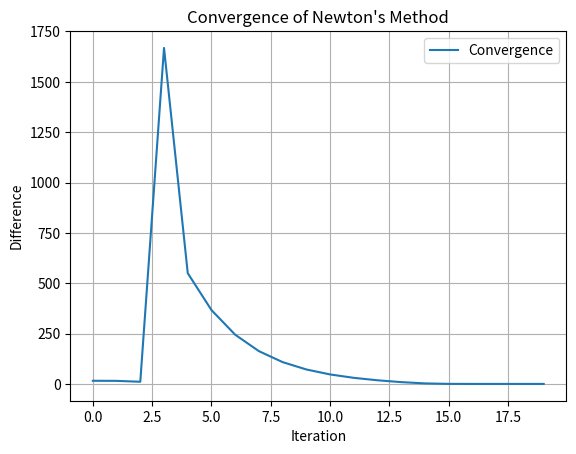

Write Python code to recreate this figure. (Note: this script raises an exception after producing the figure.)
import numpy as np

def Vec(X):
        """Vectorize a matrix X (column-major ordering)."""
        return X.reshape(-1, 1, order='F') 
    
class NewtonSolver(object):
    def __init__(self, n, p):
        """
        Initializes the class with parameters.
        """
        self.n = n
        self.p = p

    def term2(self, u, params):
        """
        Implements:
        ∂/∂u(t) [ z^T A_tilde^T P^z A_tilde z ]
        = z1^T (A ⊗ B + B ⊗ A)^T Pz21 A z1
            + z1^T (A ⊗ B + B ⊗ A) Pz12^T A z1
            + z1^T (A ⊗ B + B ⊗ A)^T Pz22 (A ⊗ A) z2
            + z1^T (A ⊗ B + B ⊗ A)^T Pz22^T (A ⊗ A) z2
            + z1^T (A ⊗ B + B ⊗ A)^T Pz22 (A ⊗ (B u) + (B u) ⊗ A) z1
            + z1^T (A ⊗ B + B ⊗ A)^T Pz22^T (A ⊗ (B u) + (B u) ⊗ A) z1
        """
        n, p = self.n, self.p
        z1   = params['z1']    # z₁(t), assumed shape (n,)
        z2   = params['z2']    # z₂(t), assumed shape (n^2, 1)
        A    = params['A']     # matrix A, shape (n, n)
        B    = params['B']     # matrix B, shape (n, p)
        Pz21 = params['Pz21']  # block of P^z(t+1), shape (n^2, n)
        Pz12 = params['Pz12']  # block of P^z(t+1), shape (n, n^2)
        Pz22 = params['Pz22']  # block of P^z(t+1), shape (n^2, n^2)
        
        Bu = B @ u  # shape (n,1)
        
        # K = (A ⊗ B + B ⊗ A)
        K = np.kron(A, B) + np.kron(B, A) # shape (n^2, np)
        
        T2_1 = np.einsum('ij,jkq->ikq', z1.T, np.reshape(K.T, (n, p, n**2))) @ Pz21 @ (A @ z1)
        T2_2 = np.einsum('ijk,kpn->ijn', np.einsum('ij,jkpn->ipn', z1.T, np.reshape(K, (n, n, p, n))), np.reshape(Pz12.T, (n,n,n))) @ A @ z1
        
        kron_AA = np.kron(A, A) # shape (n^2, n^2)
        T2_3 = np.einsum('ij,jkq->ikq', z1.T, np.reshape(K.T, (n, p, n**2))) @ Pz22 @ kron_AA @ z2
        T2_4 = np.einsum('ij,jkq->ikq', z1.T, np.reshape(K.T, (n, p, n**2))) @ Pz22.T @ kron_AA @ z2
        
        # Compute (A ⊗ (B u) + (B u) ⊗ A)
        kron_term = np.kron(A, Bu) + np.kron(Bu, A) # shape (n^2, n)
        
        T2_5 = np.einsum('ij,jkq->ikq', z1.T, np.reshape(K.T, (n, p, n**2))) @ Pz22 @ kron_term @ z1
        T2_6 = np.einsum('ij,jkq->ikq', z1.T, np.reshape(K.T, (n, p, n**2))) @ Pz22.T @ kron_term @ z1
        
        # sum all components
        result = T2_1 + T2_2 + T2_3 + T2_4 + T2_5 + T2_6
        return result

    def term3(self, u, params):
        """
        Implements the derivative:
        ∂/∂u [ 2 z(t)^T A_tilde(t)^T P^z(t+1) u_tilde(t) ]
        = 2 [ B^T Pz11^T A z1 
            + B^T Pz21 ( (A⊗A) z2 )
            + B^T Pz21^T ( (A⊗(B u) + (B u)⊗A) z1 )
            + z1^T ( (A⊗B + B⊗A)^T Pz21 B u )
            + ( (I_p⊗u^T + u^T⊗I_p) ( (B⊗B)^T Pz12^T A z1 ) )
            + ( (I_p⊗u^T + u^T⊗I_p) ( (B⊗B)^T Pz22^T ( (A⊗(B u) + (B u)⊗A) z1 ) ) )
            + ( (I_p⊗u^T + u^T⊗I_p) ( (B⊗B)^T Pz22^T ( (A⊗A) z2 ) ) )
            + z1^T ( (A⊗B + B⊗A)^T Pz22 Vec(B u u^T B^T + W) ) ]
        """
        n, p = self.n, self.p
        z1 = params['z1']         # (n,)
        A  = params['A']          # (n x n)
        B  = params['B']          # (n x p)
        Pz11 = params['Pz11']
        Pz21 = params['Pz21']
        Pz12 = params['Pz12']
        Pz22 = params['Pz22']
        W = params['W']
        p = B.shape[1]
        
        Bu = B @ u               # (n,)
        z2 = params['z2']        # (n^2,) (assuming proper stacking)
        
        # T3_1: 2 * B^T Pz11^T A z1
        T3_1 = 2 * (B.T @ Pz11.T @ (A @ z1))
        # T3_2: 2 * B^T Pz21 ( (A⊗A) z2 )
        T3_2 = 2 * (np.einsum('ij,jkq->iq', np.einsum('ij,jkq->iq', B.T, np.reshape(Pz21, (n,n,n))), np.reshape(np.kron(A, A), (n,n,n**2))) @ z2)
        # T3_3: 2 * B^T Pz21^T ( (A⊗(B u) + (B u)⊗A) z1 )
        T3_3 = 2 * (B.T @ Pz21.T @ ((np.kron(A, Bu) + np.kron(Bu, A)) @ z1))
        # T3_4: 2 * z1^T ( (A⊗B + B⊗A)^T Pz21 (B u) )
        T3_4 = 2 * (np.einsum('ij,jkq->ikq', z1.T, np.reshape((np.kron(A, B) + np.kron(B, A)).T, (n,p,n**2))) @ Pz21 @ (B @ u))
        
        I_p = np.eye(p)
        kron_term = np.kron(B, B)
        # T3_5: 2 * ( (I_p⊗u^T + u^T⊗I_p) ( kron(B, B)^T Pz12^T A z1 ) )
        T3_5 = 2 * ((np.kron(I_p, u.T) + np.kron(u.T, I_p)) @ (kron_term.T @ Pz12.T @ (A @ z1)))
        # T3_6: 2 * ( (I_p⊗u^T + u^T⊗I_p) ( kron(B, B)^T Pz22^T ( (np.kron(A, Bu)+np.kron(Bu, A)) z1 ) ) )
        T3_6 = 2 * ((np.kron(I_p, u.T) + np.kron(u.T, I_p)) @ (kron_term.T @ Pz22.T @ ((np.kron(A, Bu) + np.kron(Bu, A)) @ z1)))
        # T3_7: 2 * ( (I_p⊗u^T + u^T⊗I_p) ( kron(B, B)^T Pz22^T ( (A⊗A) z2 ) ) )
        T3_7 = 2 * ((np.kron(I_p, u.T) + np.kron(u.T, I_p)) @ (kron_term.T @ Pz22.T @ (np.kron(A, A) @ z2)))
        # T3_8: 2 * z1^T ( (A⊗B + B⊗A)^T Pz22 Vec(B u u^T B^T + W) )
        # approximate B u u^T B^T by outer(Bu, Bu)
        T3_8 = 2 * (np.einsum('ij,jkq->ikq', z1.T, np.reshape((np.kron(A, B) + np.kron(B, A)).T, (n,p,n**2))) @ Pz22 @ Vec(B @ u @ u.T @ B.T + W))
        return T3_1 + T3_2 + T3_3 + T3_4 + T3_5 + T3_6 + T3_7 + T3_8

    def term4(self, u, params):
        """
        Implements the derivative:
        ∂/∂u [ ũ(t)^T P ũ(t) ]
        = 2 B^T Pz11 B u
        + (I_p⊗u^T + u^T⊗I_p)(B⊗B)^T Pz21 B u
        + (I_p⊗u^T + u^T⊗I_p)(B⊗B)^T Pz12^T B u
        + B^T Pz21^T Vec(B u u^T B^T + W)
        + B^T Pz12 Vec(B u u^T B^T + W)
        + (I_p⊗u^T + u^T⊗I_p)(B⊗B)^T Pz22 Vec(B u u^T B^T + W)
        + (I_p⊗u^T + u^T⊗I_p)(B⊗B)^T Pz22^T Vec(B u u^T B^T + W)
        """
        B = params['B']         # (n x p)
        p = B.shape[1]
        Pz11 = params['Pz11']
        Pz21 = params['Pz21']
        Pz12 = params['Pz12']
        Pz22 = params['Pz22']
        W = params['W']
        
        Bu = B @ u              # (n,)
        I_p = np.eye(p)
        kron_term = np.kron(B, B)
        
        # T4_1: 2 * B^T Pz11 B u
        T4_1 = 2 * (B.T @ Pz11 @ (B @ u))
        # T4_2: (I_p⊗u^T + u^T⊗I_p)(B⊗B)^T Pz21 B u
        T4_2 = (np.kron(I_p, u.T) + np.kron(u.T, I_p)) @ (kron_term.T @ Pz21 @ (B @ u))
        # T4_3: (I_p⊗u^T + u^T⊗I_p)(B⊗B)^T Pz12^T B u
        T4_3 = (np.kron(I_p, u.T) + np.kron(u.T, I_p)) @ (kron_term.T @ Pz12.T @ (B @ u))
        
        # Vec(B u u^T B^T + W)
        vec_term = Vec(np.outer(Bu, Bu) + W)
        
        # T4_4: B^T Pz21^T Vec(B u u^T B^T + W)
        T4_4 = B.T @ Pz21.T @ vec_term
        # T4_5: B^T Pz12 vec_term
        T4_5 = B.T @ Pz12 @ vec_term
        # T4_6: (I_p⊗u^T + u^T⊗I_p)(B⊗B)^T Pz22 vec_term
        T4_6 = (np.kron(I_p, u.T) + np.kron(u.T, I_p)) @ (kron_term.T @ Pz22 @ vec_term)
        # T4_7: (I_p⊗u^T + u^T⊗I_p)(B⊗B)^T Pz22^T vec_term
        T4_7 = (np.kron(I_p, u.T) + np.kron(u.T, I_p)) @ (kron_term.T @ Pz22.T @ vec_term)
        
        return T4_1 + T4_2 + T4_3 + T4_4 + T4_5 + T4_6 + T4_7

    def F(self, u, params):
        """
        Total gradient F(u) = 2 R u + term2 + term3 + term4.
        Here R is assumed provided in params.
        """
        R = params['R']
        t1 = 2 * R @ u
        t2 = self.term2(u, params)
        t3 = self.term3(u, params)
        t4 = self.term4(u, params)
        output = t1 + t2 + t3 + t4
        return output

    def approx_hessian(self,u, F_func, params, epsilon=1e-6):
        """
        Approximate Hessian H(u) = dF/du using finite differences.
        """
        p = self.p
        H = np.zeros((p, p, 1))
        f0 = F_func(u, params)
        for i in range(p):
            u_eps = u.copy() # shape (p,1)
            u_eps[i] += epsilon 
            f1 = F_func(u_eps, params)
            H[:, i, :] = ((f1 - f0) / epsilon)
        return H

    def newton_method(self, u0, params, epsilon=1e-6, max_iter=1000, verbose=True, plot=True):
        """
        Run Newton's method for k iterations to solve F(u)=0.
        """
        diff_list = []
        u = u0.copy() # initial guess for u
        for iteration in range(max_iter):
            # print(f"Iteration {iteration+1}")
            grad = self.F(u, params)
            Hessian = self.approx_hessian(u, self.F, params)
            # regularise
            H_reg = Hessian + np.eye(self.p) * 1e-6 # regularisation term
            H_reg = np.squeeze(Hessian)
            H_reg = 0.5*(H_reg + H_reg.T)                 # force symmetry
            if not np.all(np.isfinite(H_reg)):        # NaN / Inf guard
                print(H_reg)
                raise ValueError("Hessian has non-finite entries")
            # delta = grad / Hessian
            delta = (np.linalg.pinv(H_reg) @ np.squeeze(grad)).reshape(-1,1) # shape (p,1)
            u = u - delta  # update u
            diff = np.linalg.norm(delta)
            diff_list.append(diff)
            if diff < epsilon:
                if verbose:
                    print(f"Converged at iteration {iteration+1} with diff {diff} < {epsilon}")
                break
        if plot:
            # plot convergence
            import matplotlib.pyplot as plt
            plt.plot(diff_list, label='Convergence')
            plt.xlabel('Iteration')
            plt.ylabel('Difference')
            plt.title('Convergence of Newton\'s Method')
            plt.legend()
            plt.grid()
            plt.savefig('LQG_QKF/newton_method_convergence_plot.png')
            if verbose:
                print('     last diff:', diff_list[-1])
            plt.show()
        
        return u

# main
if __name__ == "__main__":
    n = 3
    p = 2
    newton = NewtonSolver(n, p)
    u0 = np.random.rand(p, 1)  # initial guess for u
    
    # Pz(t+1) = [[Pz11(t+1), Pz12(t+1)], 
    #            [Pz21(t+1), Pz22(t+1)]]
    
    # z(t) = [z1(t), z2(t)]
    
    params = {
        'z1': np.random.rand(n, 1), # augmented state vector
        'z2': np.random.rand(n**2, 1), # augmented state vector
        'A': np.random.rand(n, n), # state transition matrix
        'B': np.random.rand(n, p), # control input matrix
        'Q': np.random.rand(n + n**2, n + n**2),  # cost matrix for state
        'R': np.random.rand(p, p),  # cost matrix for control inputs
        
        # to be figured out:
        'Pz11': np.random.rand(n, n), # cost-to-go matrix, element 1
        'Pz21': np.random.rand(n**2, n), # cost-to-go matrix, element 2
        'Pz12': np.random.rand(n, n**2), # cost-to-go matrix, element 3
        'Pz22': np.random.rand(n**2, n**2), # cost-to-go matrix, element 4
        'W': np.random.rand(n, n),  # covariance matrix for process noise w 
        # 'V': np.random.rand(n, n),   # covariance matrix for measurement noise v
    }
    
    k = 100  # number of iterations
    result = newton.newton_method(u0, params)
    print("Final result: u =", result)
    
    
# to be checked and tested:
#   - check if the expression for term2, term3, and term4 are correct
#   - check if the gradient and Hessian are correct
#   - check if the test result is reasonable